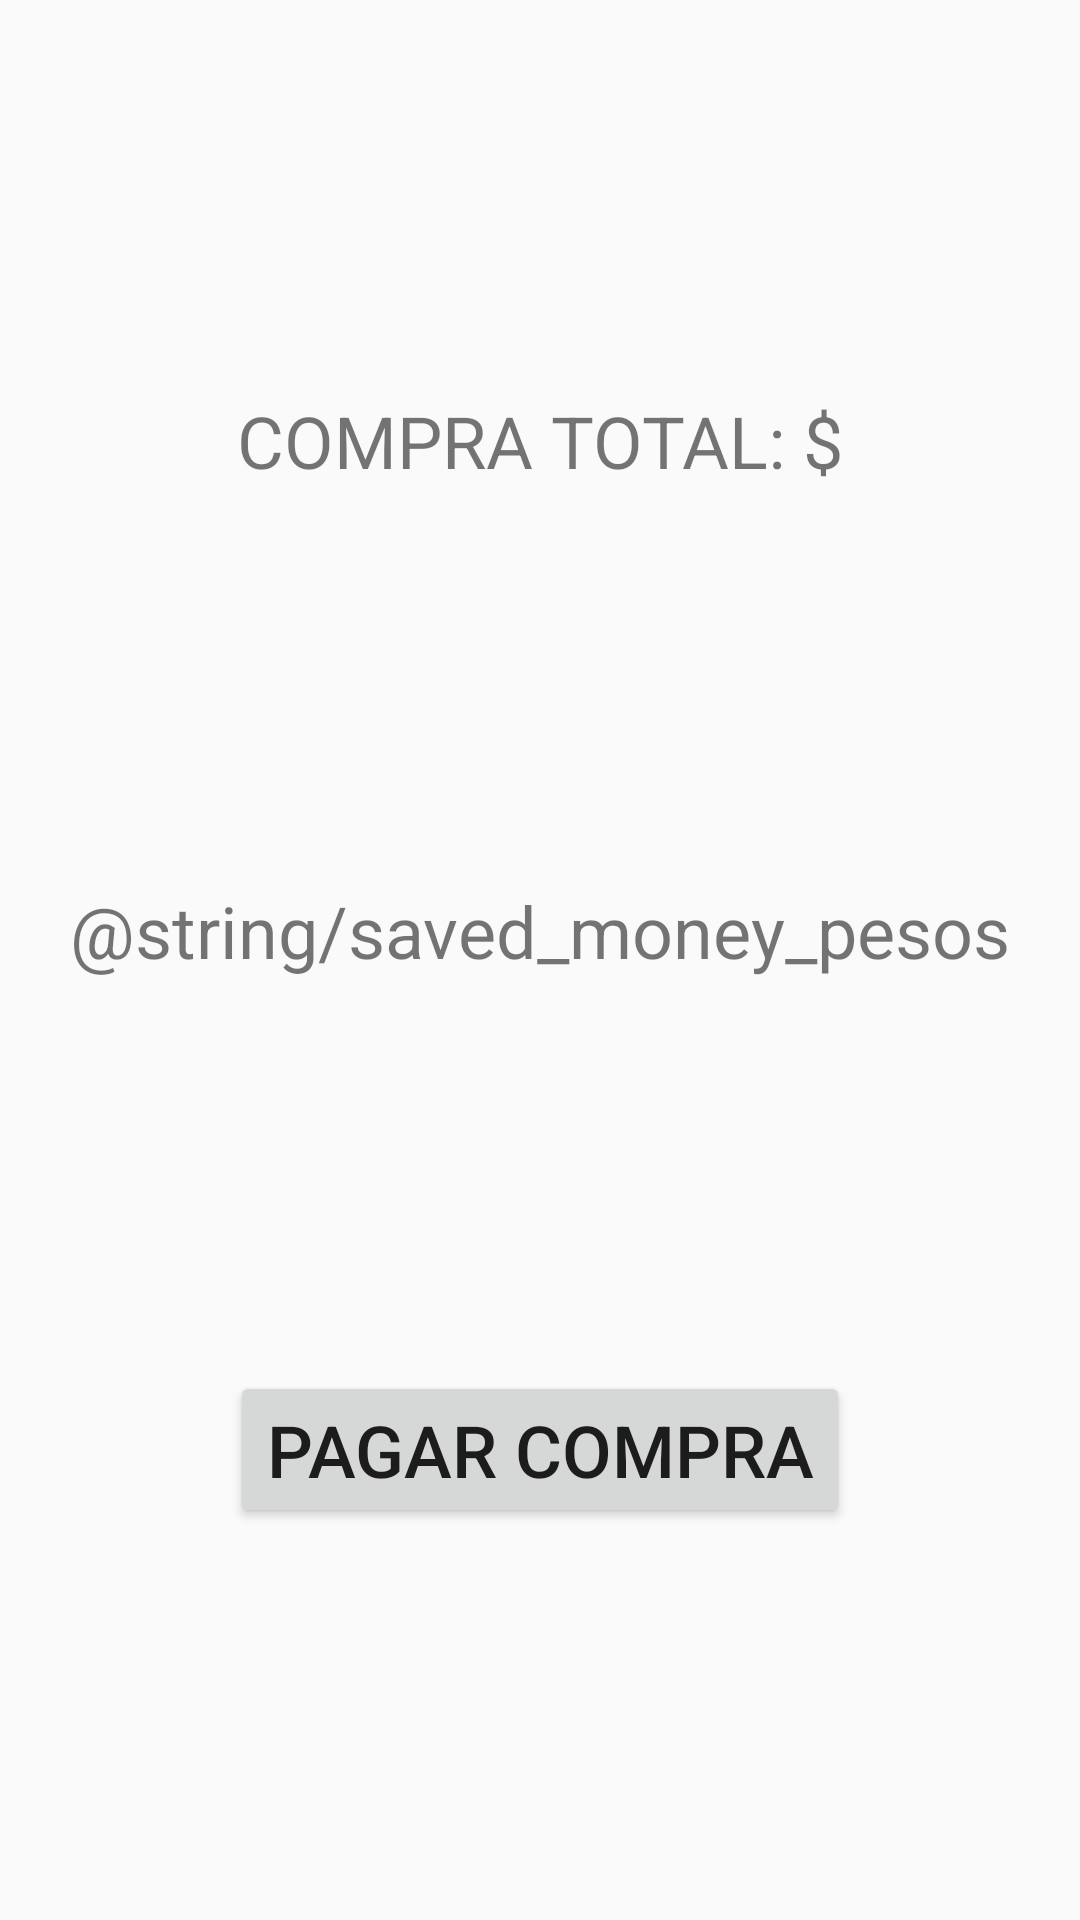

Here is an Android app screen rendered from its layout file. Give the layout XML and the strings, colors and styles it references.
<!-- AndroidManifest.xml: application theme AppTheme -->
<!-- res/layout/fragment_order_total.xml -->
<?xml version="1.0" encoding="utf-8"?>
<androidx.constraintlayout.widget.ConstraintLayout xmlns:android="http://schemas.android.com/apk/res/android"
    xmlns:app="http://schemas.android.com/apk/res-auto"
    xmlns:tools="http://schemas.android.com/tools"
    android:layout_width="match_parent"
    android:layout_height="match_parent"
    tools:context=".OrderTotalFragment">

    <TextView
        android:id="@+id/textView3"
        android:layout_width="wrap_content"
        android:layout_height="wrap_content"
        android:text="@string/total_purchase"
        android:textAlignment="center"
        android:textSize="24sp"
        app:layout_constraintBottom_toTopOf="@+id/textView11"
        app:layout_constraintEnd_toEndOf="parent"
        app:layout_constraintHorizontal_bias="0.5"
        app:layout_constraintStart_toStartOf="parent"
        app:layout_constraintTop_toTopOf="parent" />

    <Button
        android:id="@+id/button6"
        android:layout_width="wrap_content"
        android:layout_height="wrap_content"
        android:text="@string/pay_purchase"
        android:textSize="24sp"
        app:layout_constraintBottom_toBottomOf="parent"
        app:layout_constraintEnd_toEndOf="parent"
        app:layout_constraintHorizontal_bias="0.5"
        app:layout_constraintStart_toStartOf="parent"
        app:layout_constraintTop_toBottomOf="@+id/textView11"
        app:layout_constraintVertical_bias="1.0" />

    <TextView
        android:id="@+id/textView11"
        android:layout_width="wrap_content"
        android:layout_height="wrap_content"
        android:text="@string/saved_money_pesos"
        android:textSize="24sp"
        app:layout_constraintBottom_toTopOf="@+id/button6"
        app:layout_constraintEnd_toEndOf="parent"
        app:layout_constraintHorizontal_bias="0.5"
        app:layout_constraintStart_toStartOf="parent"
        app:layout_constraintTop_toBottomOf="@+id/textView3"
        app:layout_constraintVertical_bias="0.382" />
</androidx.constraintlayout.widget.ConstraintLayout>
<!-- resources referenced by this layout -->
<resources>
  <string name="pay_purchase">PAGAR COMPRA</string>
  <string name="total_purchase">COMPRA TOTAL: $</string>
  <style name="AppTheme" parent="Theme.AppCompat.Light.DarkActionBar">
          
          <item name="colorPrimary">@color/colorPrimary</item>
          <item name="colorPrimaryDark">@color/colorPrimaryDark</item>
          <item name="colorAccent">@color/colorAccent</item>
      </style>
  <color name="colorPrimary">#3F51B5</color>
  <color name="colorPrimaryDark">#303F9F</color>
  <color name="colorAccent">#bbdefb</color>
</resources>
